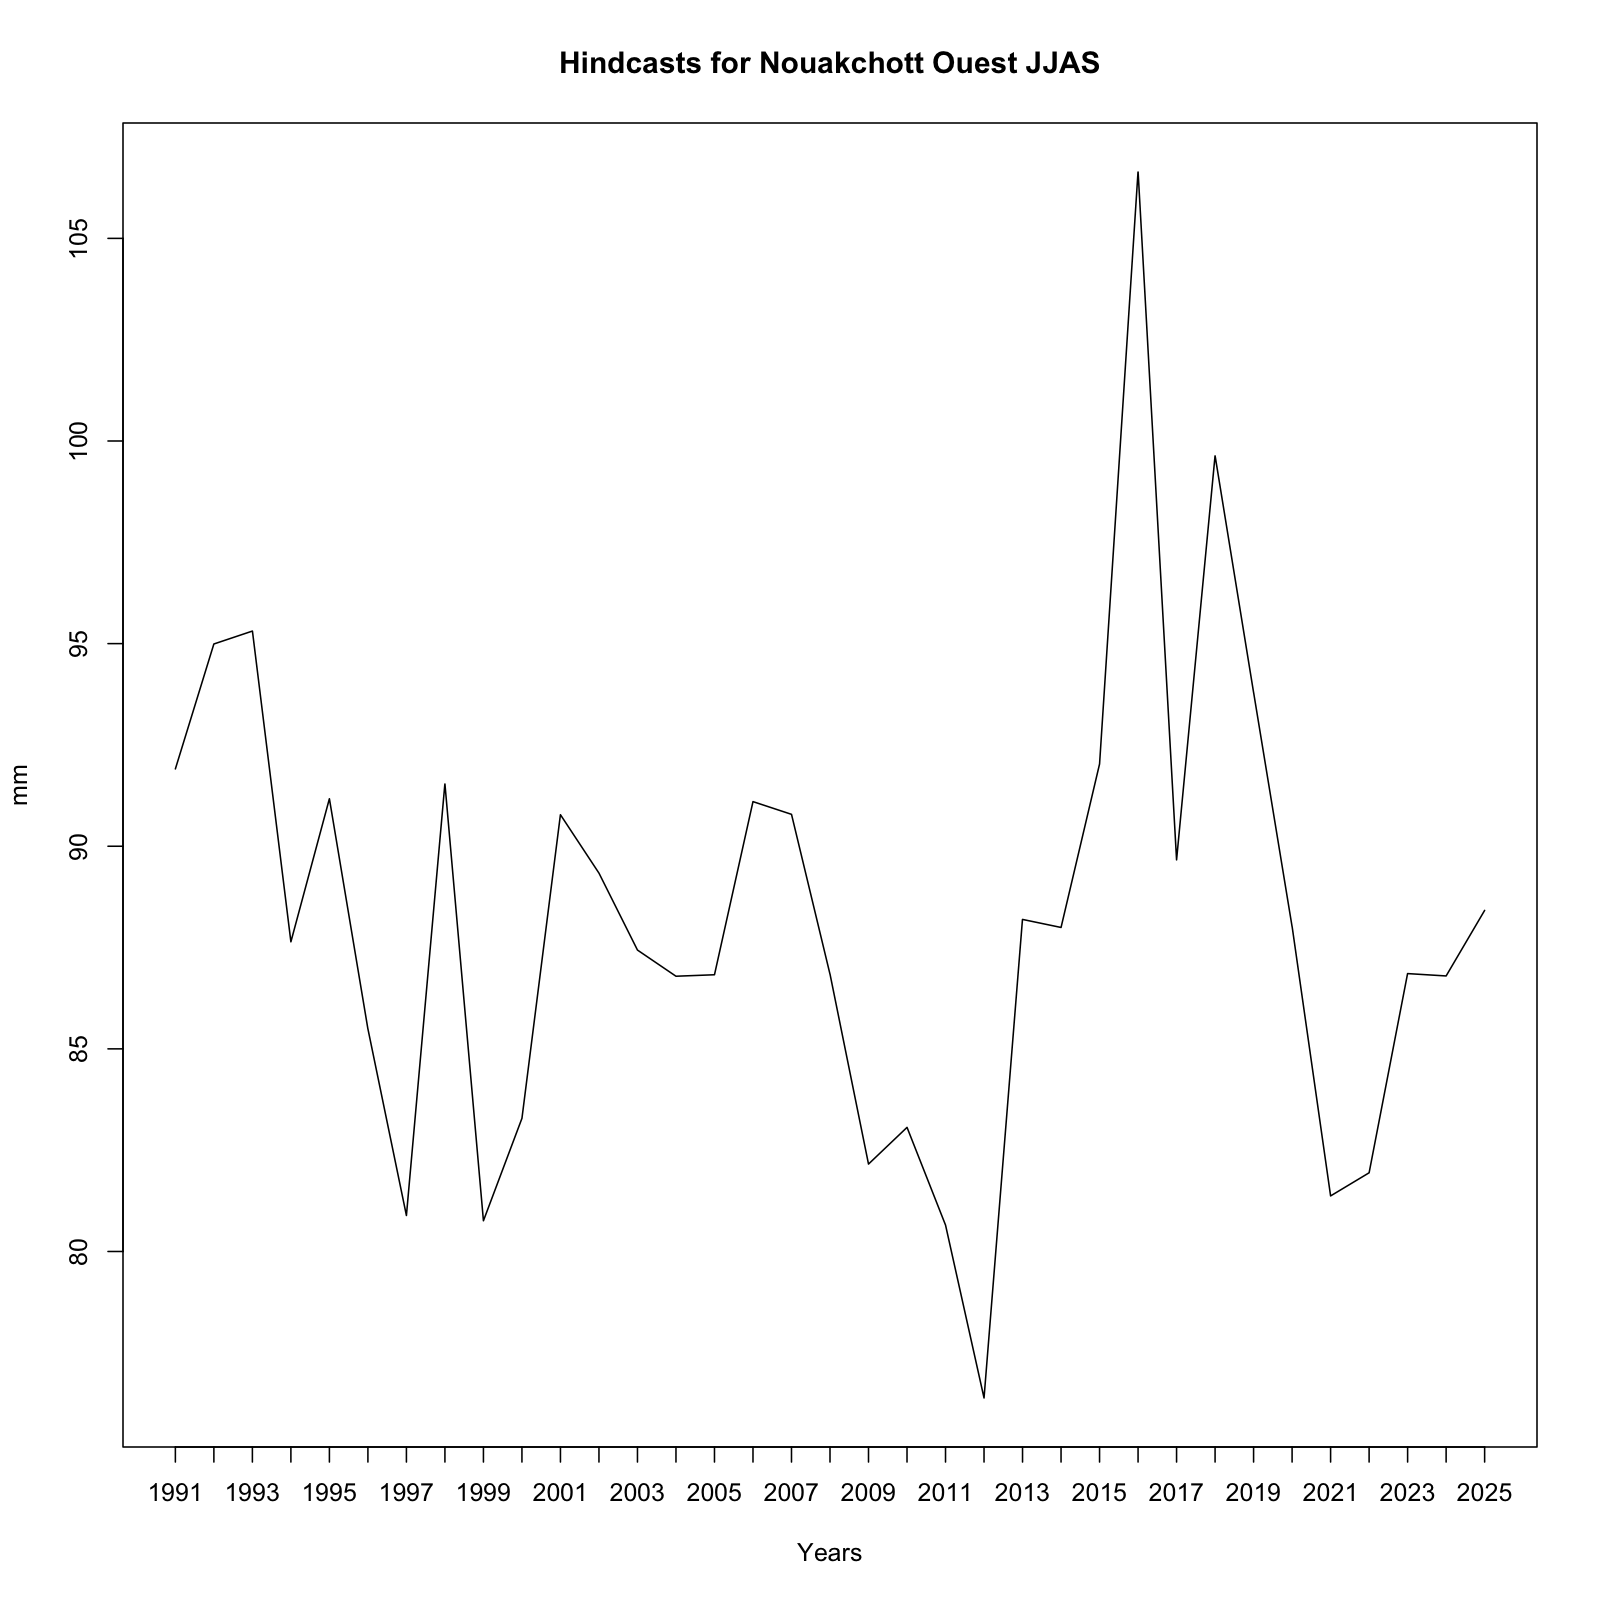

Source data for this figure (header and first rows):
, x
1, 91.91
2, 94.99
3, 95.31
4, 87.64
5, 91.17
6, 85.49
7, 80.89
8, 91.54
9, 80.76
10, 83.28
11, 90.78
12, 89.34
13, 87.44
14, 86.79
15, 86.83
16, 91.1
17, 90.79
18, 86.84
19, 82.16
20, 83.06
21, 80.65
22, 76.39
23, 88.19
24, 88
25, 92.03
26, 106.6
27, 89.66
28, 99.63
29, 93.79
30, 88.02
31, 81.37
32, 81.94
33, 86.86
34, 86.8
35, 88.42
